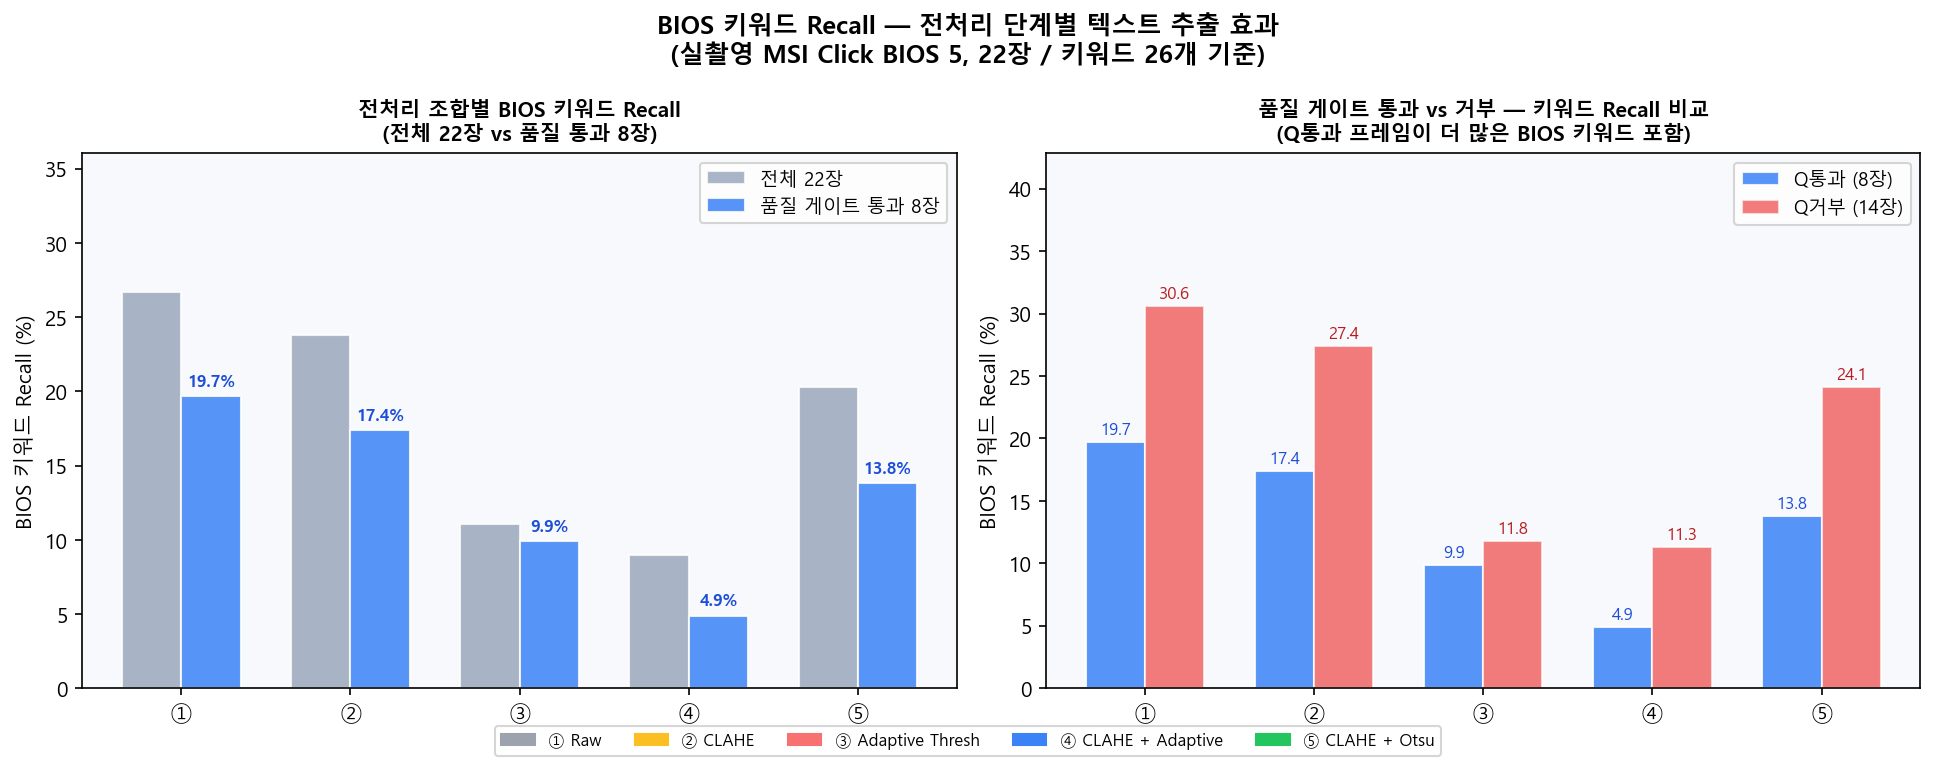

The table this chart was drawn from, first rows:
전처리 조합, 전체 KW-Recall, Good(Q통과) KW-Recall, Bad(Q거부) KW-Recall
① Raw, 0.267, 0.197, 0.306
② CLAHE, 0.238, 0.174, 0.274
③ Adaptive Thresh, 0.111, 0.099, 0.118
④ CLAHE + Adaptive, 0.09, 0.049, 0.113
⑤ CLAHE + Otsu, 0.203, 0.138, 0.241
